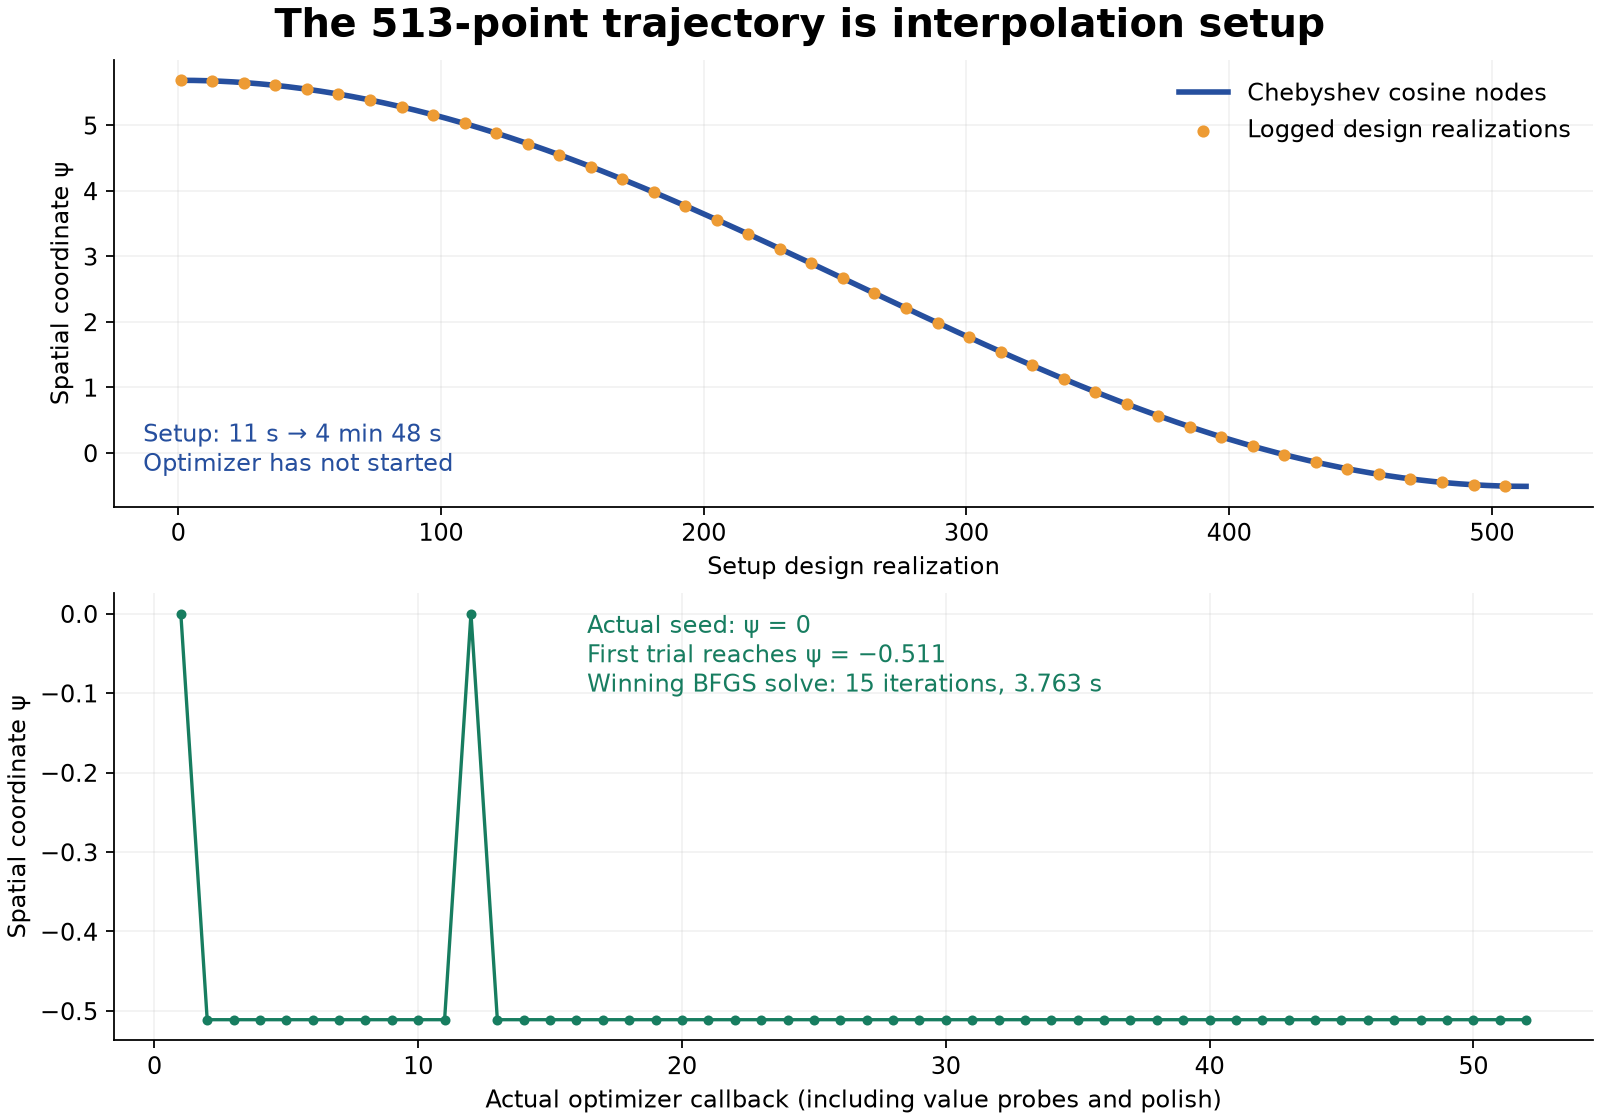

The data file committed next to this chart (first rows):
phase, evaluation, psi, cosine_prediction, residual
interpolation_setup, 1, 5.687, 5.687, 3.986868986061154e-07
interpolation_setup, 2, 5.687, 5.687, -3.8328110196772514e-07
interpolation_setup, 3, 5.686, 5.686, 4.842439782493102e-08
interpolation_setup, 4, 5.686, 5.686, -3.149134428781508e-07
interpolation_setup, 5, 5.686, 5.686, -4.863694744727809e-07
interpolation_setup, 6, 5.685, 5.685, -4.833760671729692e-07
interpolation_setup, 7, 5.684, 5.684, -3.2772245628365226e-07
interpolation_setup, 8, 5.683, 5.683, -4.555393040561739e-08
interpolation_setup, 9, 5.683, 5.683, 3.326291535543646e-07
interpolation_setup, 10, 5.682, 5.682, -2.2802748311789856e-07
interpolation_setup, 11, 5.68, 5.68, 2.3326925724376224e-07
interpolation_setup, 12, 5.679, 5.679, -3.270386681464288e-07
interpolation_setup, 13, 5.678, 5.678, 4.314117507675519e-08
interpolation_setup, 14, 5.676, 5.676, 2.9155350933507407e-07
interpolation_setup, 15, 5.675, 5.675, 3.615972987702776e-07
interpolation_setup, 16, 5.673, 5.673, 1.923278718507504e-07
interpolation_setup, 17, 5.671, 5.671, -2.8154079423359235e-07
interpolation_setup, 18, 5.669, 5.669, -1.2963362028273195e-07
interpolation_setup, 19, 5.667, 5.667, -4.2591182136675343e-07
interpolation_setup, 20, 5.665, 5.665, -2.4867012360374474e-07
interpolation_setup, 21, 5.662, 5.662, 3.1946616463329747e-07
interpolation_setup, 22, 5.66, 5.66, 1.915442515709742e-07
interpolation_setup, 23, 5.657, 5.657, 2.762871291750457e-07
interpolation_setup, 24, 5.655, 5.655, 4.780969868889429e-07
interpolation_setup, 25, 5.652, 5.652, -3.029411921318115e-07
interpolation_setup, 26, 5.649, 5.649, -1.7105589211752203e-07
interpolation_setup, 27, 5.646, 5.646, -2.34785154873407e-07
interpolation_setup, 28, 5.643, 5.643, 3.9302749499370293e-07
interpolation_setup, 29, 5.64, 5.64, -4.04762722006069e-07
interpolation_setup, 30, 5.636, 5.636, 2.5040255291486346e-07
interpolation_setup, 31, 5.633, 5.633, 2.327893762199551e-07
interpolation_setup, 32, 5.629, 5.629, 4.123762114005558e-07
interpolation_setup, 33, 5.626, 5.626, -3.4514119562345513e-07
interpolation_setup, 34, 5.622, 5.622, -1.7834476828682e-07
interpolation_setup, 35, 5.618, 5.618, -2.3008891947284837e-07
interpolation_setup, 36, 5.614, 5.614, 3.525048226649119e-07
interpolation_setup, 37, 5.61, 5.61, 4.1805331818522973e-07
interpolation_setup, 38, 5.605, 5.605, -1.890824981032324e-07
interpolation_setup, 39, 5.601, 5.601, 3.7120821971825535e-07
interpolation_setup, 40, 5.597, 5.597, -6.520778139673666e-08
interpolation_setup, 41, 5.592, 5.592, 3.3329830539940986e-07
interpolation_setup, 42, 5.587, 5.587, 3.9412366703572843e-07
interpolation_setup, 43, 5.582, 5.582, -5.955966742021701e-08
interpolation_setup, 44, 5.577, 5.577, -2.0879818762864488e-07
interpolation_setup, 45, 5.572, 5.572, -2.3885011124491484e-07
interpolation_setup, 46, 5.567, 5.567, -3.3917844088904303e-07
interpolation_setup, 47, 5.562, 5.562, 2.965561414214335e-07
interpolation_setup, 48, 5.557, 5.557, 4.7050254003977443e-07
interpolation_setup, 49, 5.551, 5.551, -1.937333493629012e-08
interpolation_setup, 50, 5.545, 5.545, -3.792809906144612e-07
interpolation_setup, 51, 5.54, 5.54, 1.8040237748095933e-07
interpolation_setup, 52, 5.534, 5.534, 4.4513978370019913e-07
interpolation_setup, 53, 5.528, 5.528, 1.9624248892569085e-07
interpolation_setup, 54, 5.522, 5.522, 2.1087821000520535e-07
interpolation_setup, 55, 5.516, 5.516, 2.620794701257978e-07
interpolation_setup, 56, 5.509, 5.509, 1.1875211658463058e-07
interpolation_setup, 57, 5.503, 5.503, -4.5431602035961305e-07
interpolation_setup, 58, 5.497, 5.497, 3.035537021744972e-07
interpolation_setup, 59, 5.49, 5.49, 1.48939712119045e-07
interpolation_setup, 60, 5.483, 5.483, -1.656706549724163e-07
... 505 more rows
